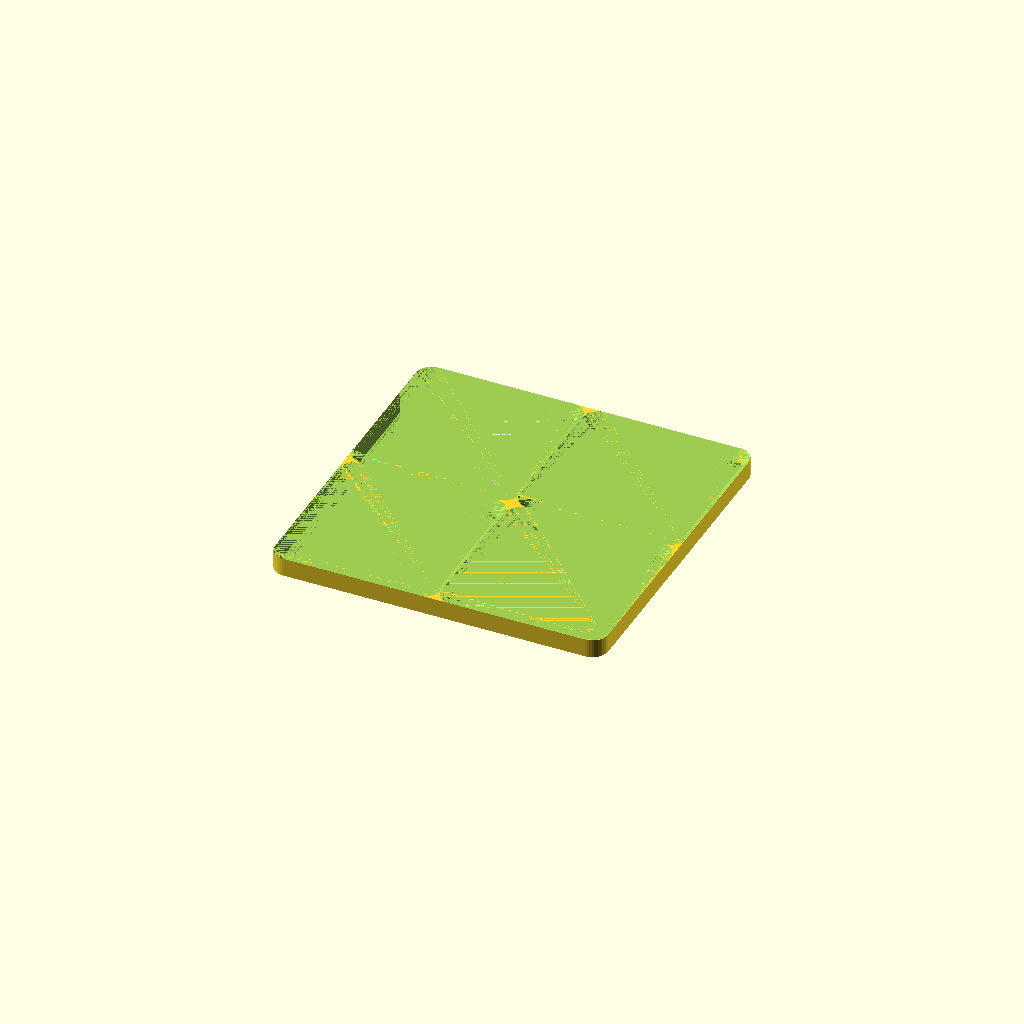
Cell 1 — every parameter at its default value.
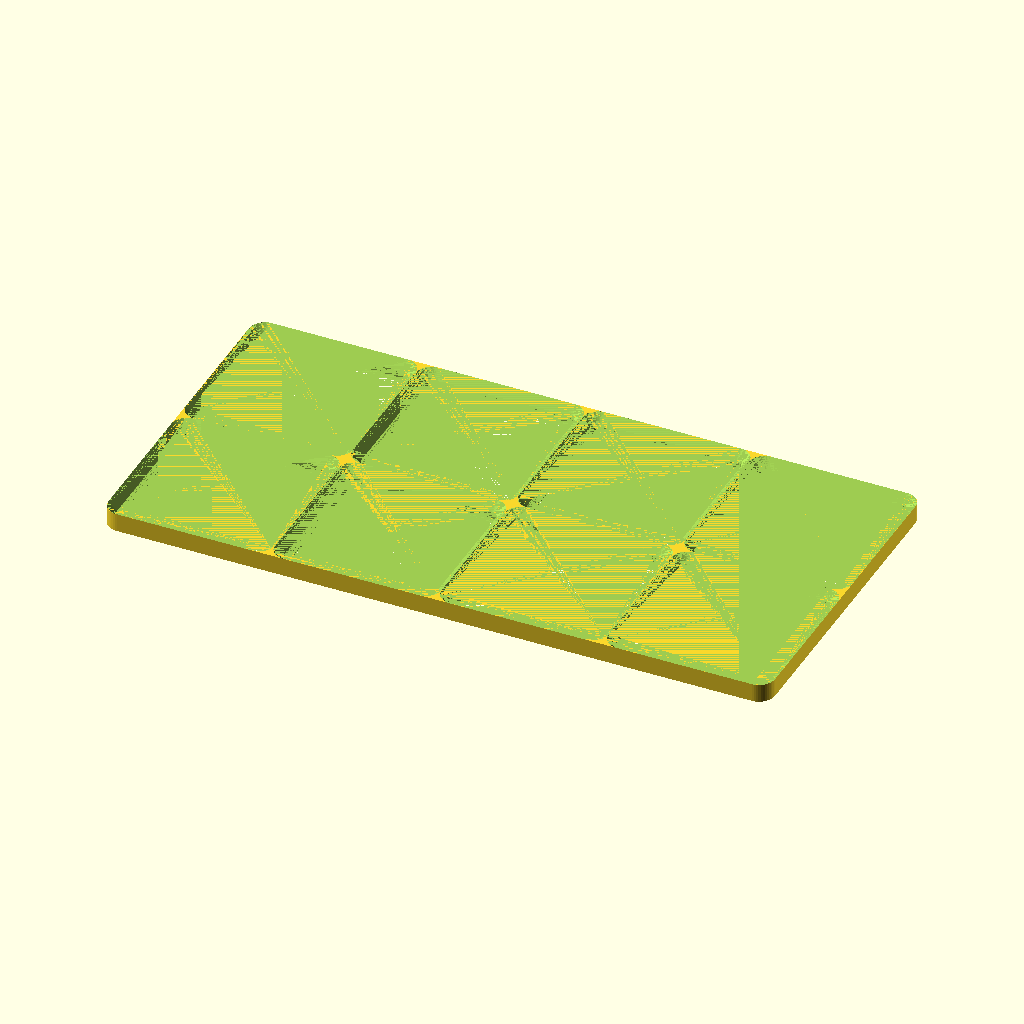
Cell 2 — cells_x set to 4, the other parameters unchanged.
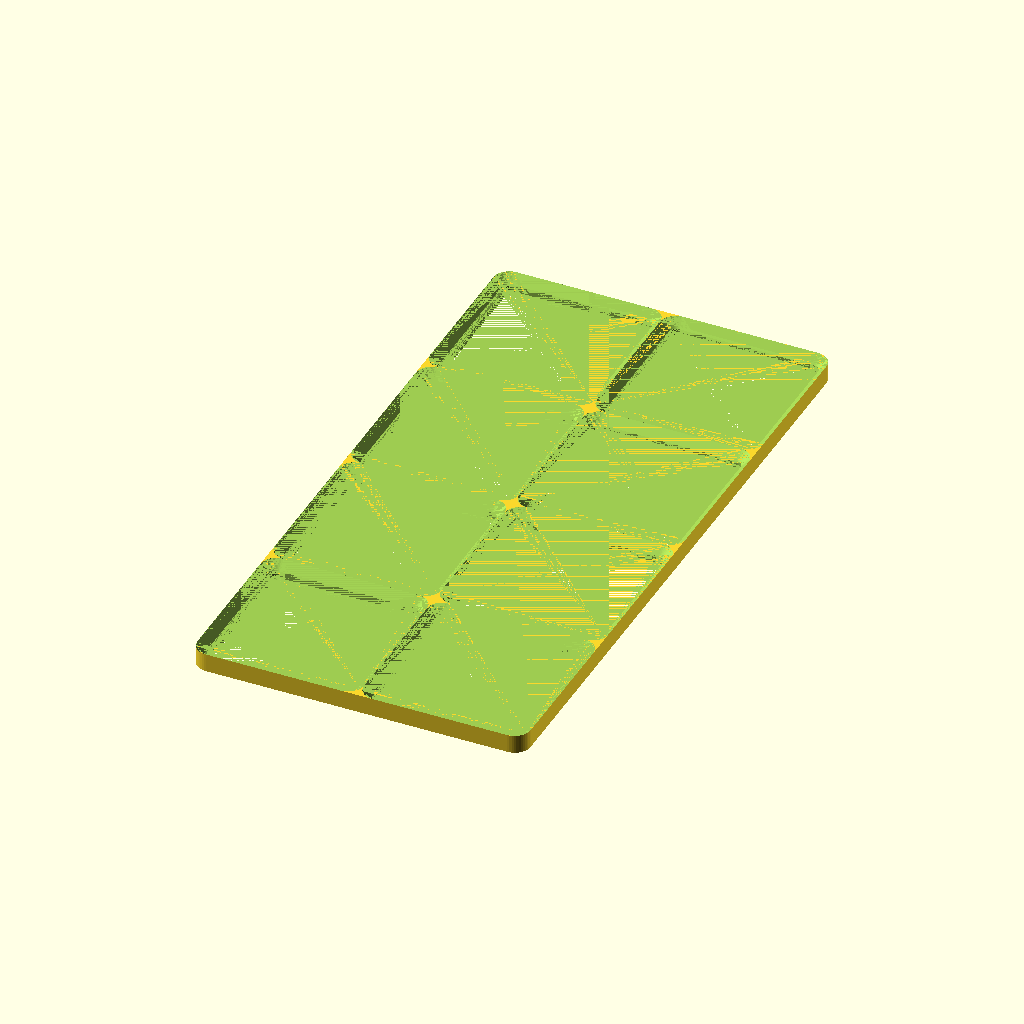
Cell 3: the same model with cells_y = 4.
One fixed orthographic camera (rotation 55°, 0°, 25°; colour scheme Cornfield) for every cell.
Source of the model, parts/baseplate.scad:
// Plain Gridfinity baseplate: an open frame of sockets.
include <../lib/constants.scad>
include <../lib/printer.scad>
use <../lib/profile.scad>

/* [Baseplate] */
cells_x = 2;
cells_y = 2;

assert(fits_bed([cells_x * GRID, cells_y * GRID]),
       "Baseplate is larger than the printer bed: use parts/baseplate_tiled.scad");

baseplate(cells_x, cells_y);

module baseplate(nx = 1, ny = 1) {
    difference() {
        linear_extrude(SOCKET_H) rounded_rect([nx * GRID, ny * GRID], SOCKET_R);
        grid_copies(nx, ny) socket(through = true);
    }
}
Parameter table extracted from the source (name, type, default, range or options):
cells_x: number, default 2
cells_y: number, default 2
